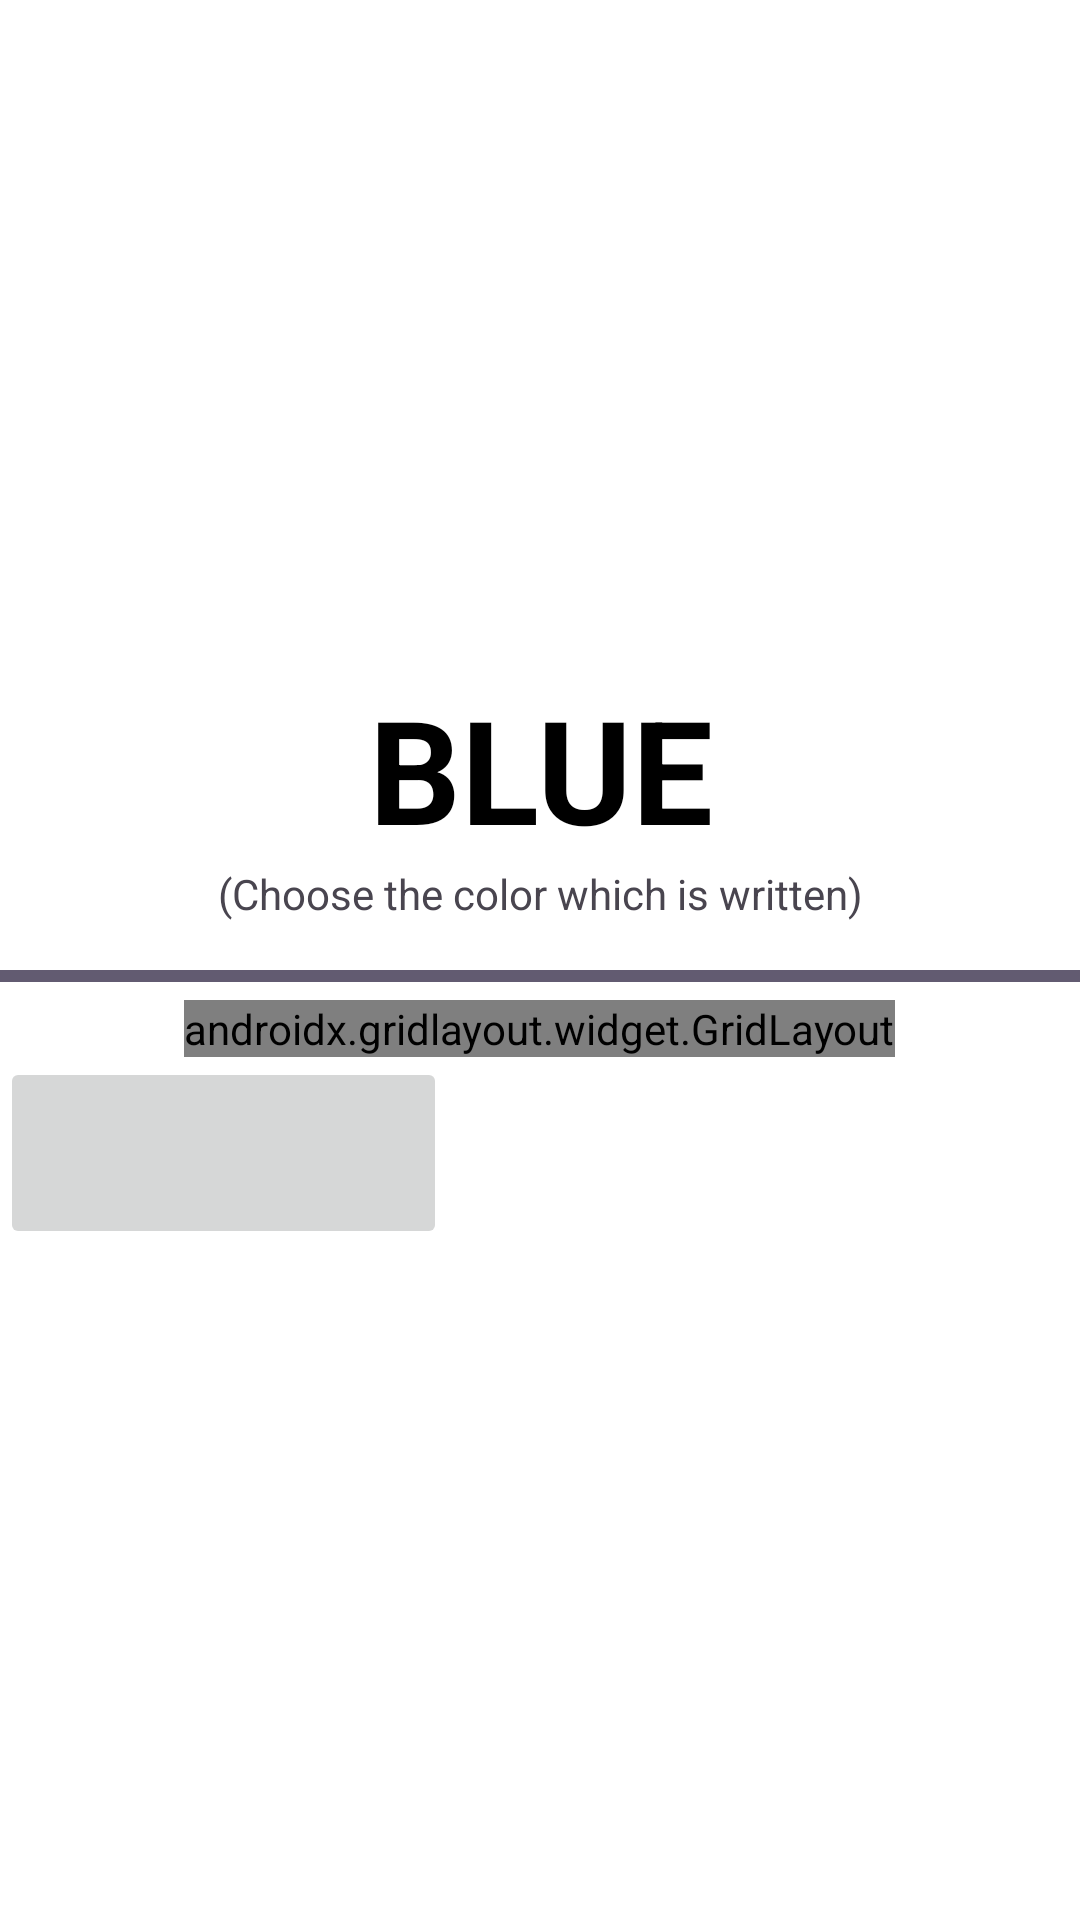

This screen was rendered from an Android layout file. Write that file and the resources it references.
<!-- AndroidManifest.xml: application theme Theme.ProjectBrainGames -->
<!-- res/layout/activity_color_not_word.xml -->
<?xml version="1.0" encoding="utf-8"?>
<androidx.constraintlayout.widget.ConstraintLayout xmlns:android="http://schemas.android.com/apk/res/android"
    xmlns:app="http://schemas.android.com/apk/res-auto"
    xmlns:tools="http://schemas.android.com/tools"
    android:layout_width="match_parent"
    android:layout_height="match_parent"
    android:background="@color/white"
    tools:context=".ColorNotWordGame">

    <LinearLayout
        android:layout_width="match_parent"
        android:layout_height="wrap_content"
        android:orientation="vertical"
        app:layout_constraintBottom_toBottomOf="parent"
        app:layout_constraintEnd_toEndOf="parent"
        app:layout_constraintStart_toStartOf="parent"
        app:layout_constraintTop_toTopOf="parent">

        <LinearLayout
            android:layout_width="match_parent"
            android:layout_height="match_parent"
            android:orientation="vertical"
            android:gravity="center_vertical">

            <TextView
                android:id="@+id/txt_question"
                android:layout_width="match_parent"
                android:layout_height="wrap_content"
                android:text="BLUE"
                android:textAlignment="center"
                android:textStyle="bold"
                android:textAllCaps="true"
                android:textSize="48sp"
                android:textColor="@color/black"/>

            <TextView
                android:layout_width="match_parent"
                android:layout_height="wrap_content"
                android:text="(Choose the color which is written)"
                android:textAlignment="center"/>

            <ProgressBar
                android:id="@+id/progress_bar"
                style="?android:attr/progressBarStyleHorizontal"
                android:layout_width="match_parent"
                android:layout_height="wrap_content"
                android:progress="100"
                android:layout_marginTop="10dp"/>

            <androidx.gridlayout.widget.GridLayout
                android:layout_width="wrap_content"
                android:layout_height="wrap_content"
                app:rowCount="2"
                app:columnCount="2"
                android:layout_gravity="center">

                <Button
                    android:id="@+id/btn_red"
                    android:layout_width="180dp"
                    android:layout_height="180dp"
                    app:layout_row="0"
                    app:layout_column="0"
                    android:text="red"
                    android:layout_margin="5dp"
                    android:backgroundTint="@color/red"
                    android:textColor="@color/red"
                    android:onClick="submitAnswer"/>

                <Button
                    android:id="@+id/btn_blue"
                    android:layout_width="180dp"
                    android:layout_height="180dp"
                    app:layout_row="0"
                    app:layout_column="1"
                    android:text="blue"
                    android:layout_margin="5dp"
                    android:backgroundTint="@color/blue"
                    android:textColor="@color/blue"
                    android:onClick="submitAnswer"/>

                <Button
                    android:id="@+id/btn_green"
                    android:layout_width="180dp"
                    android:layout_height="180dp"
                    app:layout_row="1"
                    app:layout_column="0"
                    android:text="green"
                    android:layout_margin="5dp"
                    android:backgroundTint="@color/green"
                    android:textColor="@color/green"
                    android:onClick="submitAnswer"/>

                <Button
                    android:id="@+id/btn_yellow"
                    android:layout_width="180dp"
                    android:layout_height="180dp"
                    app:layout_row="1"
                    app:layout_column="1"
                    android:text="yellow"
                    android:layout_margin="5dp"
                    android:backgroundTint="@color/yellow"
                    android:textColor="@color/yellow"
                    android:onClick="submitAnswer"/>

            </androidx.gridlayout.widget.GridLayout>
        </LinearLayout>
        <LinearLayout
            android:layout_width="match_parent"
            android:layout_height="wrap_content">
            <ImageButton
                android:id="@+id/backToGames"
                android:layout_width="149dp"
                android:layout_height="64dp"
                app:srcCompat="@drawable/arrowback"/>
        </LinearLayout>
    </LinearLayout>

    
    
    
    
    
    
    
    



</androidx.constraintlayout.widget.ConstraintLayout>
<!-- resources referenced by this layout -->
<resources>
  <color name="black">#FF000000</color>
  <color name="blue">#5271FF</color>
  <color name="green">#7ED957</color>
  <color name="red">#FF5757</color>
  <color name="white">#FFFFFFFF</color>
  <color name="yellow">#FFDE59</color>
  <style name="Theme.ProjectBrainGames" parent="Base.Theme.ProjectBrainGames" />
  <style name="Base.Theme.ProjectBrainGames" parent="Theme.Material3.DayNight.NoActionBar">
          
          
          <item name="colorPrimary">#454242</item>
      </style>
</resources>
